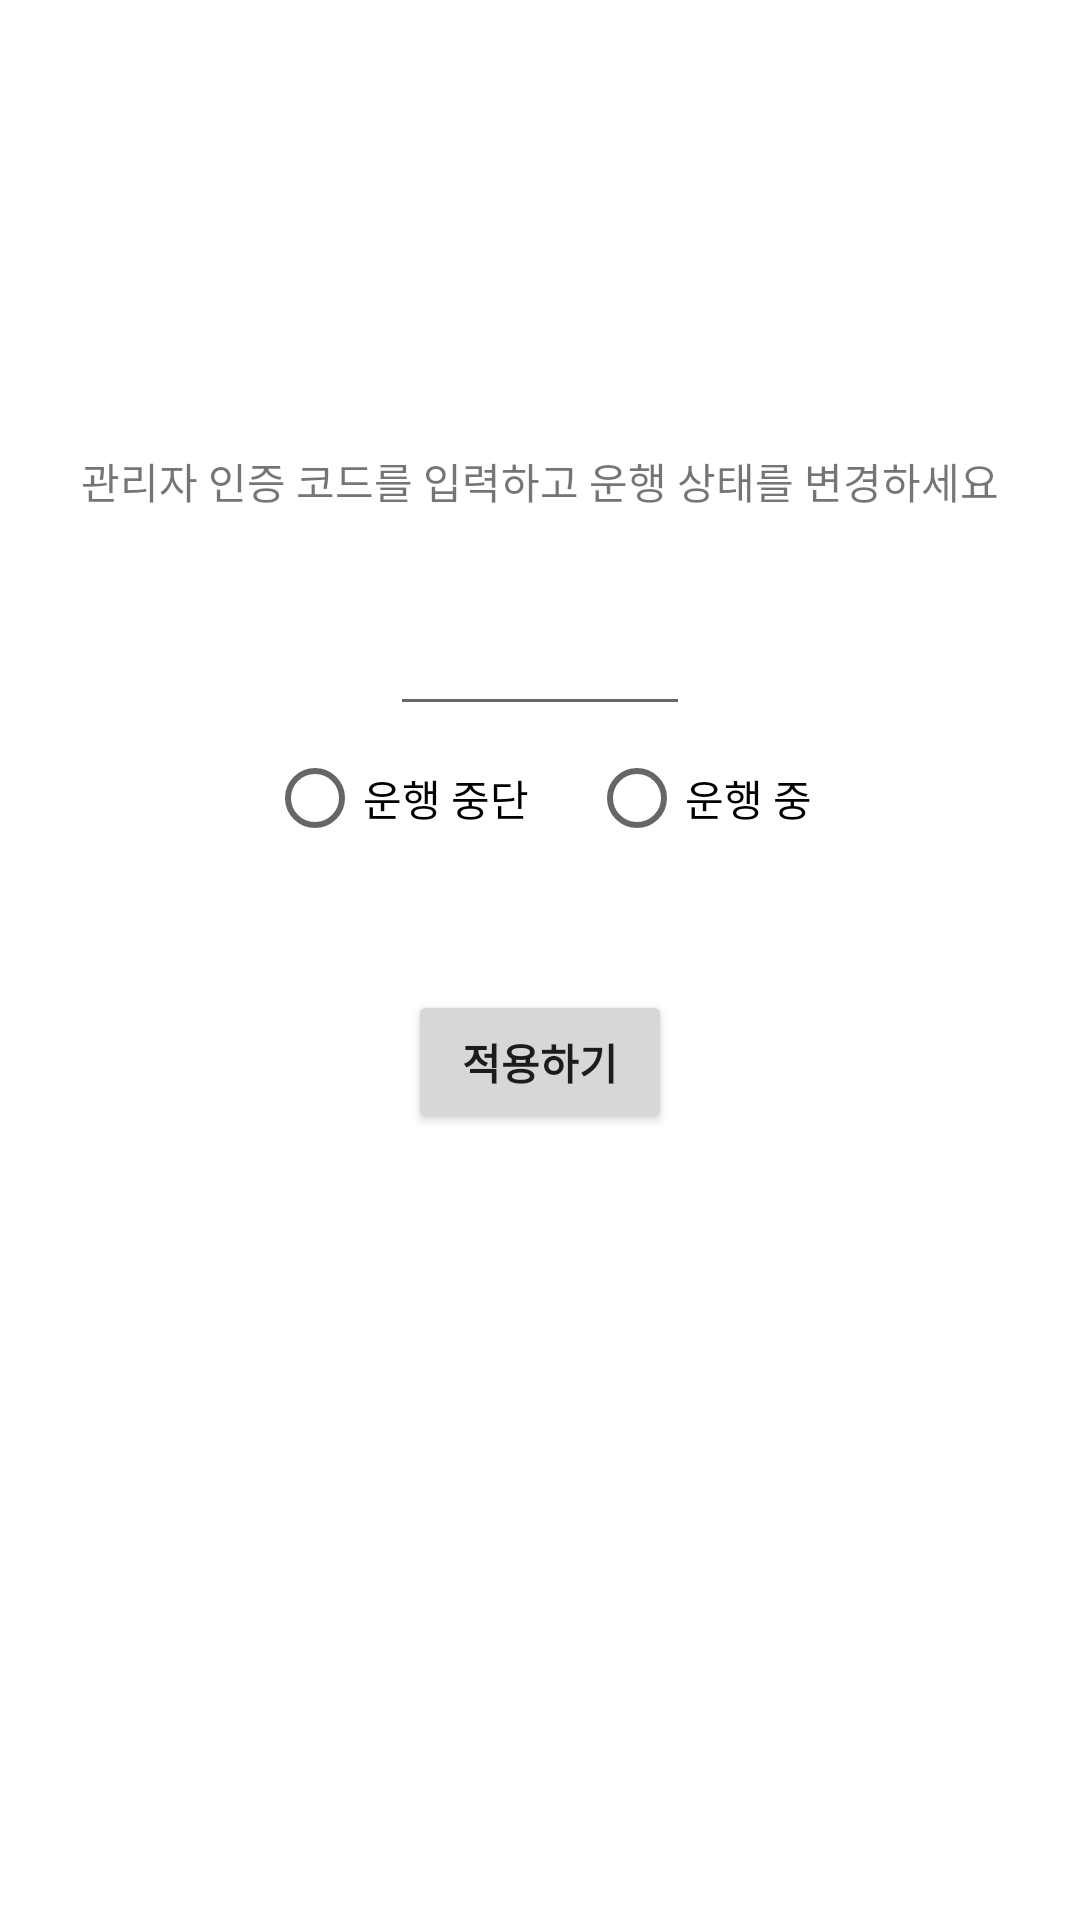

Layout XML and referenced resources for this Android screen:
<!-- AndroidManifest.xml: application theme Theme.QuickBug -->
<!-- res/layout/activity_manager.xml -->
<?xml version="1.0" encoding="utf-8"?>
<LinearLayout xmlns:android="http://schemas.android.com/apk/res/android"
    xmlns:tools="http://schemas.android.com/tools"
    android:layout_width="match_parent"
    android:layout_height="match_parent"
    android:orientation="vertical"
    tools:context=".managerActivity">

    <TextView
        android:layout_width="wrap_content"
        android:layout_height="wrap_content"
        android:layout_marginTop="150dp"
        android:layout_gravity="center"
        android:text="관리자 인증 코드를 입력하고 운행 상태를 변경하세요" />


    <EditText
        android:id="@+id/mngAth"
        android:layout_width="100dp"
        android:layout_height="wrap_content"
        android:layout_marginTop="30dp"
        android:layout_gravity="center"
        android:inputType="number"
        android:maxLength="4" />

    <RadioGroup
        android:id="@+id/radioGroup"
        android:layout_width="wrap_content"
        android:layout_height="wrap_content"
        android:orientation="horizontal"
        android:layout_gravity="center">
        <RadioButton
            android:id="@+id/radioStop"
            android:layout_width="wrap_content"
            android:layout_height="wrap_content"
            android:layout_marginRight="20dp"
            android:text="운행 중단"/>
        <RadioButton
            android:id="@+id/radioRun"
            android:layout_width="wrap_content"
            android:layout_height="wrap_content"
            android:text="운행 중"/>
    </RadioGroup>

    <Button
        android:id="@+id/btnAth"
        android:layout_width="wrap_content"
        android:layout_height="wrap_content"
        android:layout_marginTop="40dp"
        android:layout_gravity="center"
        android:text="적용하기"
        android:textStyle="bold" />


</LinearLayout>
<!-- resources referenced by this layout -->
<resources>
  <style name="Theme.QuickBug" parent="Theme.MaterialComponents.DayNight.DarkActionBar">
          
          <item name="colorPrimary">@color/purple_500</item>
          <item name="colorPrimaryVariant">@color/purple_700</item>
          <item name="colorOnPrimary">@color/white</item>
          
          <item name="colorSecondary">@color/teal_200</item>
          <item name="colorSecondaryVariant">@color/teal_700</item>
          <item name="colorOnSecondary">@color/black</item>
          <item name="windowNoTitle">true</item>
          
          <item name="android:statusBarColor" tools:targetApi="l">?attr/colorPrimaryVariant</item>
          
      </style>
  <!-- not gathered from this repository: default colours our renderer supplied (Android Studio template values) -->
  <color name="purple_500">#FF6200EE</color>
  <color name="purple_700">#FF3700B3</color>
  <color name="teal_200">#FF03DAC5</color>
  <color name="teal_700">#FF018786</color>
  <color name="black">#FF000000</color>
  <color name="white">#FFFFFFFF</color>
</resources>
